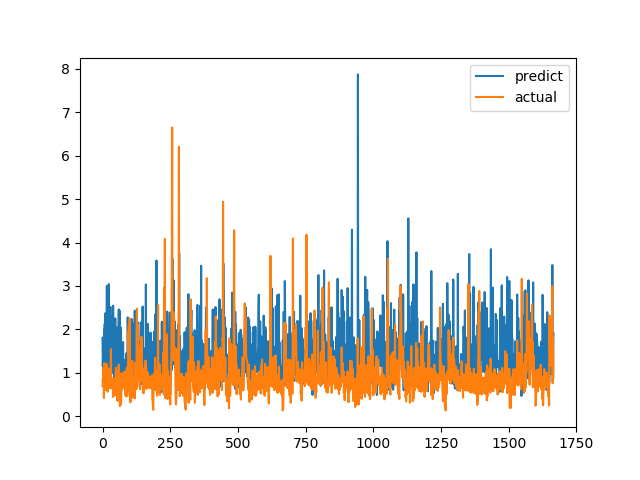

Source data for this figure (header and first rows):
predict, actual
1.807, 0.6915
1.147, 0.8558
1.366, 0.7094
1.047, 1.015
1.454, 1.116
1.721, 0.4183
1.995, 1.002
0.7253, 1.219
2.125, 1.143
1.474, 0.6528
2.369, 0.6747
1.77, 0.601
0.6127, 0.6695
0.9073, 0.6538
0.7809, 0.7814
1.747, 1.206
3, 0.8469
1.572, 0.8286
2.123, 0.6482
0.8157, 0.5624
1.462, 0.7183
1.203, 1.1
0.9972, 0.9542
3.042, 0.729
1.023, 0.6694
0.7114, 0.8631
0.8549, 0.6465
0.7132, 0.8223
1.411, 0.9236
2.518, 0.8301
0.8457, 1.067
1.851, 1.546
1.49, 0.6827
1.447, 0.6386
1.039, 0.6464
1.79, 0.6881
1.612, 0.7274
2.314, 0.65
0.9942, 0.8694
2.545, 0.4409
1.972, 0.4519
1.295, 0.7575
1.717, 0.4952
0.9406, 0.6851
0.8029, 0.7244
1.072, 0.8654
1.146, 0.74
2.252, 0.8071
1.632, 0.8204
0.9298, 1.114
1.314, 1.109
1.351, 0.4751
0.5675, 1.039
0.9492, 0.9458
1.978, 0.7878
2.043, 0.3505
1.259, 0.9368
1.286, 0.9868
1.937, 0.647
1.421, 1.03
... 1,606 more rows
